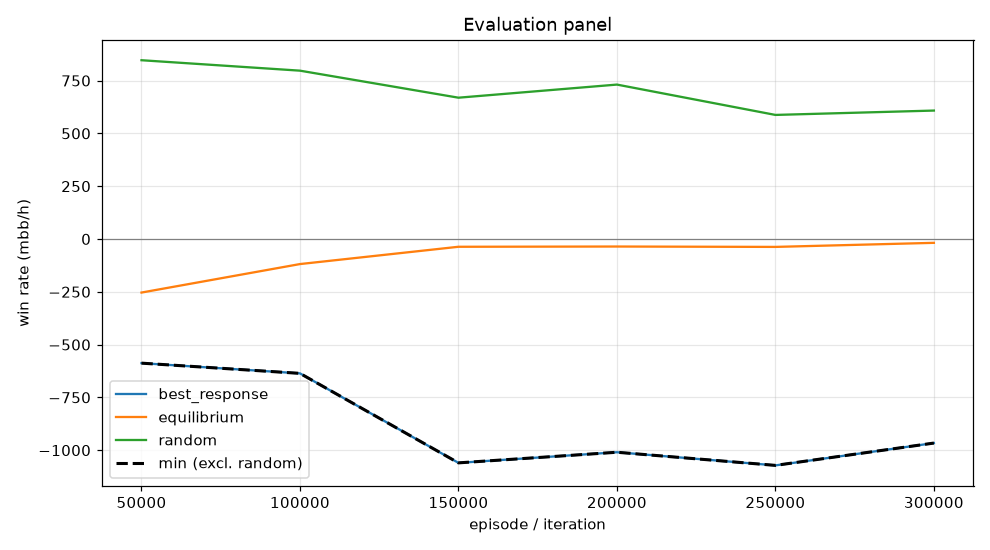

The table this chart was drawn from, first rows:
episode, min, mean, best_response_mean, best_response_se, equilibrium_mean, equilibrium_se, random_mean, random_se, act_call, act_raise, act_fold, act_check
49999, -587.9, -253.7, -587.9, 0.0, -253.7, 0.0, 846.4, 0.0, 0.3963, 0.3902, 0.08617, 0.1273
99999, -636.3, -118.8, -636.3, 0.0, -118.8, 0.0, 797, 0.0, 0.3732, 0.3448, 0.1085, 0.1735
149999, -1060, -36.88, -1060, 0.0, -36.88, 0.0, 669, 0.0, 0.2793, 0.38, 0.1634, 0.1774
199999, -1010, -35.71, -1010, 0.0, -35.71, 0.0, 731.1, 0.0, 0.2696, 0.3829, 0.1523, 0.1951
249999, -1072, -37.51, -1072, 0.0, -37.51, 0.0, 587.4, 0.0, 0.2042, 0.3477, 0.2178, 0.2303
299999, -966.3, -18.24, -966.3, 0.0, -18.24, 0.0, 608.1, 0.0, 0.2181, 0.368, 0.2186, 0.1952
